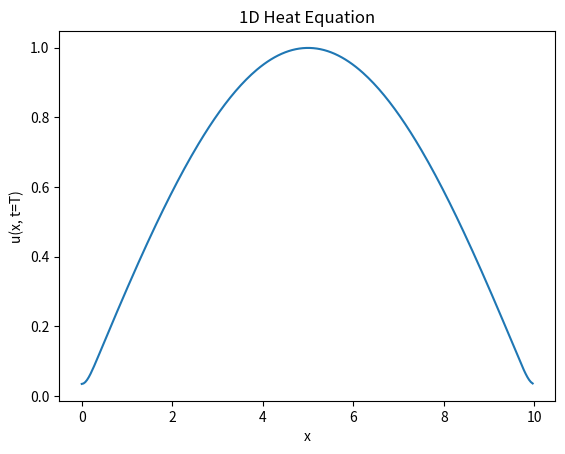

Write Python code to recreate this figure.
import numpy as np
import matplotlib.pyplot as plt
from scipy.fftpack import fft, ifft

# Parameters
L = 10       # Domain length
T = 1        # Total time
N = 256      # Number of grid points
alpha = 0.01 # Diffusion coefficient

# Discretization
x = np.linspace(0, L, N, endpoint=False)
dx = x[1] - x[0]
dt = 0.001   # Time step
nt = int(T / dt)

# Initial condition
u0 = np.sin(np.pi * x / L)

# Initialize storage for the solution
u = u0.copy()

# Spectral wave numbers
k = 2 * np.pi * np.fft.fftfreq(N, dx)

for n in range(nt):
    u_hat = fft(u)
    u_hat_new = u_hat * np.exp(-alpha * k**2 * dt)
    u = np.real(ifft(u_hat_new))

# Plot the final solution
plt.plot(x, u)
plt.xlabel('x')
plt.ylabel('u(x, t=T)')
plt.title('1D Heat Equation')
plt.show()